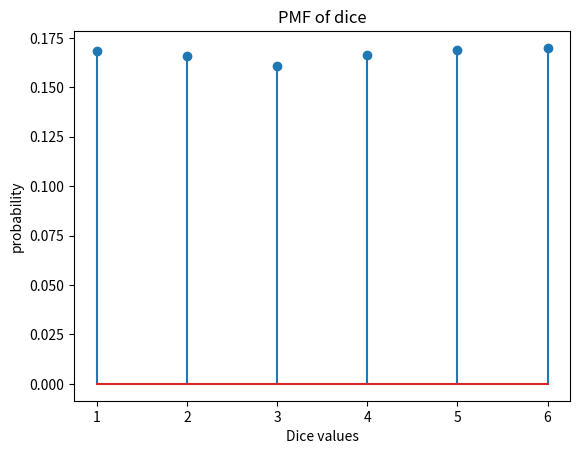

Write the Python code that produced this figure.
import numpy as np
import matplotlib.pyplot as plt

N=10000
dice = np.random.randint(1,7,N)

values = np.arange(1,7)
pmf = [np.sum(dice == v)/N for v in values]

plt.stem(values,pmf)
plt.xlabel("Dice values")
plt.ylabel("probability")
plt.title("PMF of dice")
plt.show()
